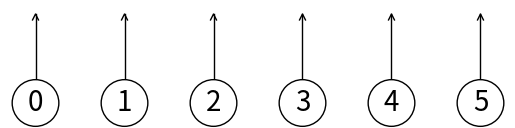
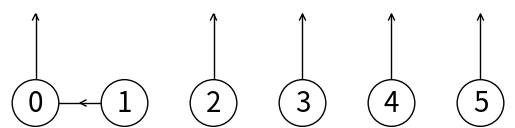
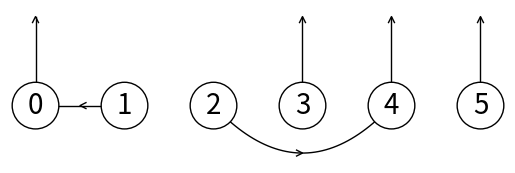
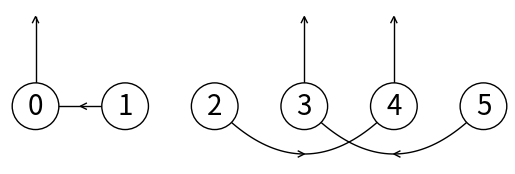
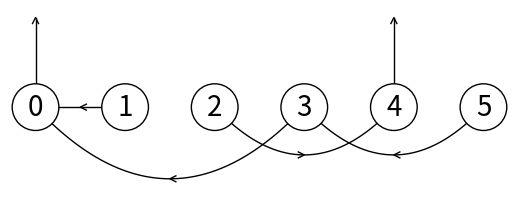

These charts were generated, in order, by the following Python code:
# -*- coding: utf-8 -*-
# Implementation of disjoint set forest (or union/find data structure)
# Programmed by Olac Fuentes
# Last modified November 13, 2019

from scipy.interpolate import interp1d
import numpy as np
import matplotlib.pyplot as plt

class DSF:
    # Constructor
    def __init__(self, sets):
        # Creates forest with 'sets' root nodes
        self.parent = np.zeros(sets,dtype=int)-1
      
    def find(self,i):
        # Returns root of tree that i belongs to
        if self.parent[i]<0:
            return i
        return self.find(self.parent[i])

    def union(self,i,j):
        # Makes root of j's tree point to root of i's tree if they are different
        # Return 1 if a parent reference was changed, 0 otherwise
        root_i = self.find(i)
        root_j = self.find(j)
        if root_i != root_j:
            self.parent[root_j] = root_i
            return 1
        return 0 
    
    def draw(self):
        scale = 30
        fig, ax = plt.subplots()
        for i in range(len(self.parent)):
            if self.parent[i]<0:
                ax.plot([i*scale,i*scale],[0,scale],linewidth=1,color='k')
                ax.plot([i*scale-1,i*scale,i*scale+1],[scale-2,scale,scale-2],linewidth=1,color='k')
            else:
                x = np.linspace(i*scale,self.parent[i]*scale)
                x0 = np.linspace(i*scale,self.parent[i]*scale,num=5)
                diff = np.abs(self.parent[i]-i)
                if diff == 1:
                    y0 = [0,0,0,0,0]
                else:
                    y0 = [0,-6*diff,-8*diff,-6*diff,0]
                f = interp1d(x0, y0, kind='cubic')
                y = f(x)
                ax.plot(x,y,linewidth=1,color='k')
                ax.plot([x0[2]+2*np.sign(i-self.parent[i]),x0[2],x0[2]+2*np.sign(i-self.parent[i])],[y0[2]-1,y0[2],y0[2]+1],linewidth=1,color='k')
            ax.text(i*scale,0, str(i), size=20,ha="center", va="center",
             bbox=dict(facecolor='w',boxstyle="circle"))
        ax.axis('off') 
        ax.set_aspect(1.0)
    
if __name__ == "__main__":    
    plt.close("all")      
    s = DSF(6)
    print(s.parent)
    s.draw()
    
    s.union(0,1)
    print(s.parent)
    s.draw()
    
    s.union(4,2)
    print(s.parent)
    s.draw()
    
    s.union(3,5)
    print(s.parent)
    s.draw()
    
    s.union(1,5)
    print(s.parent)
    s.draw()